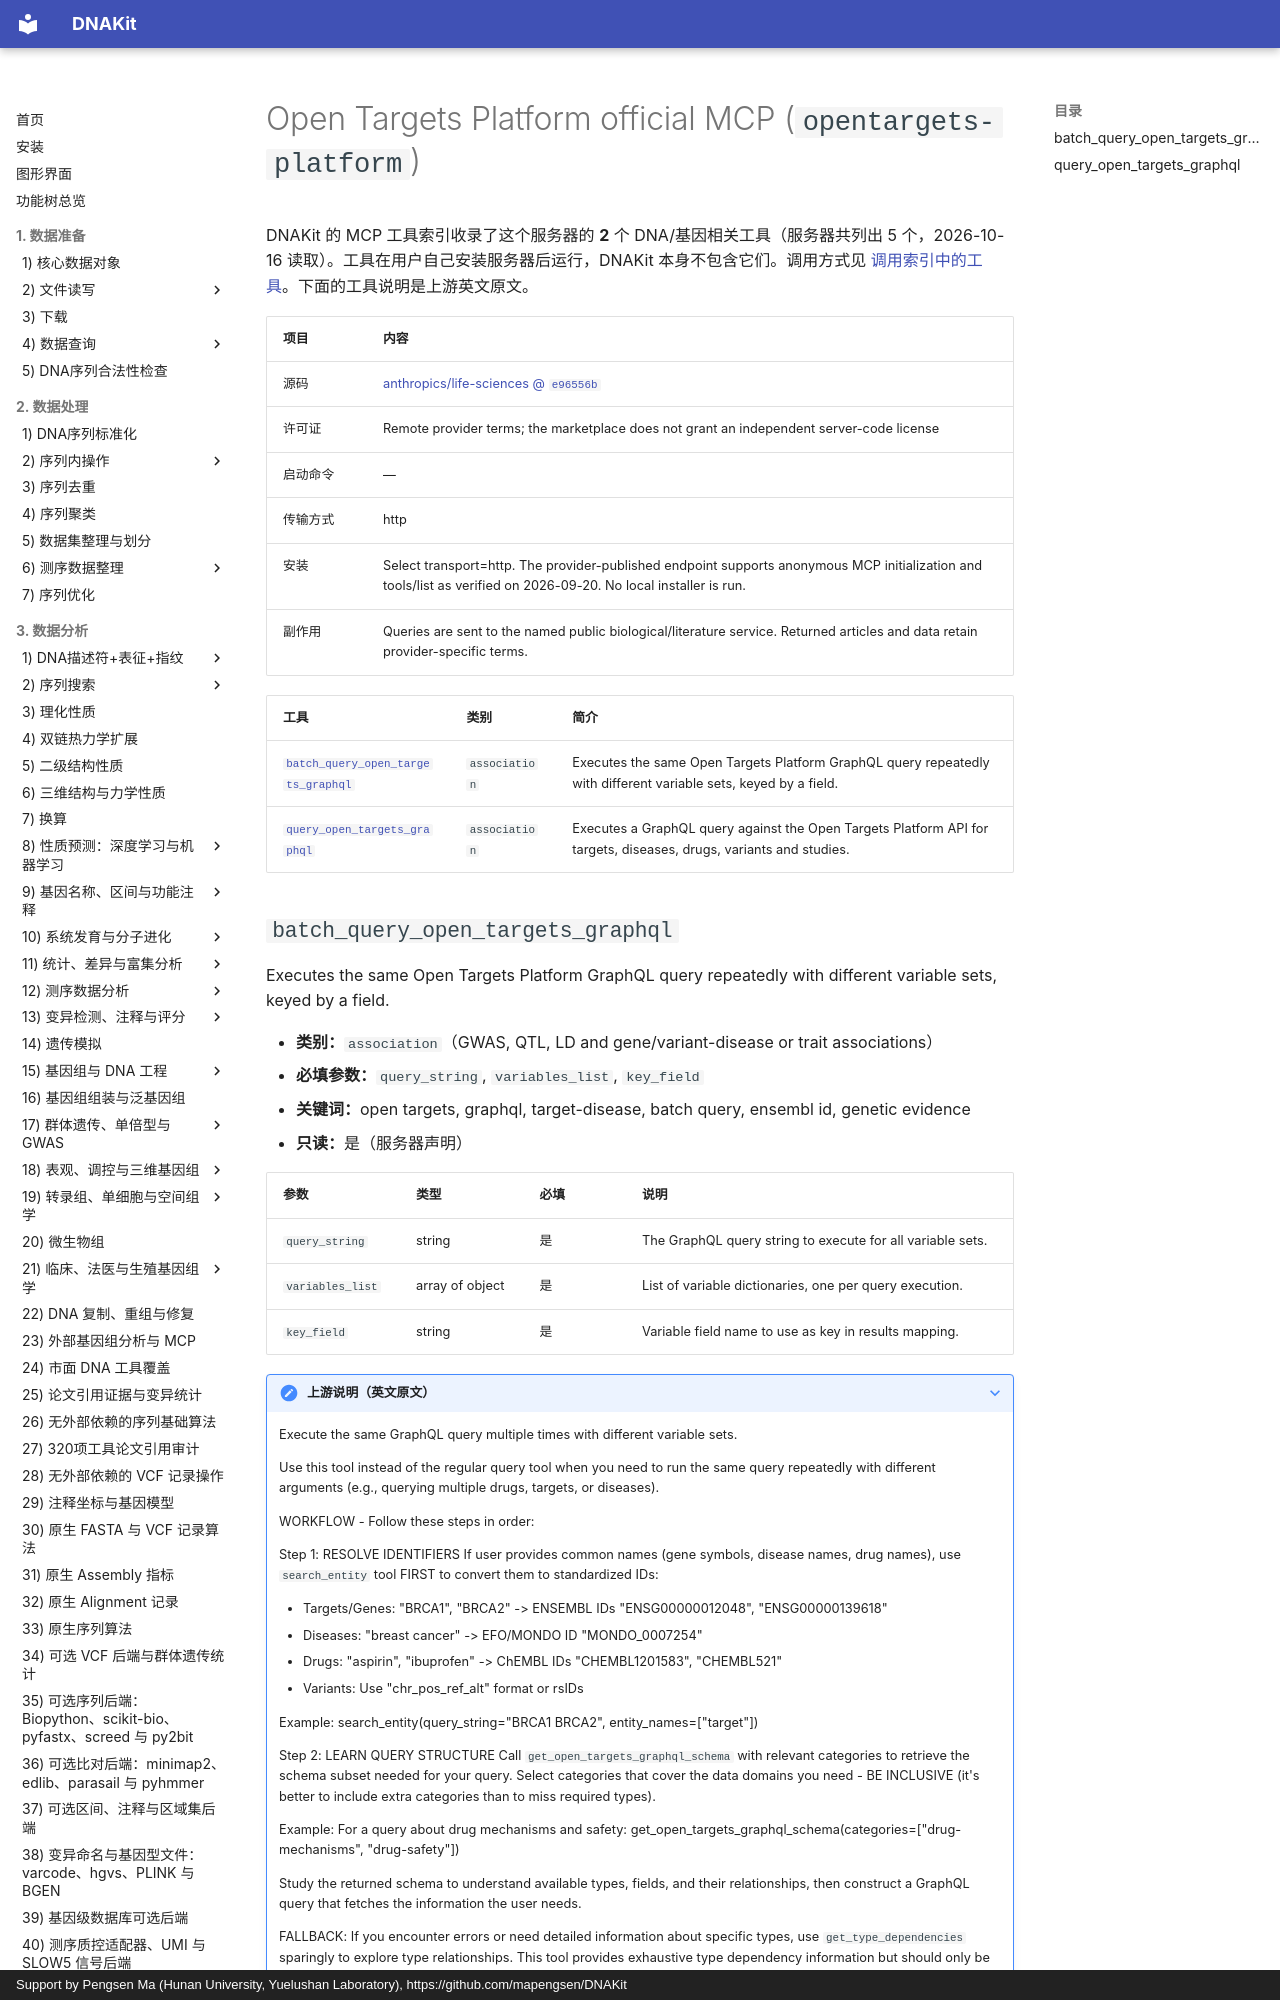

repository: mapengsen/DNAKit · page: llm_tools/mcp_tools/opentargets-platform/index.html · generator: mkdocs · copyright: Support by Pengsen Ma (Hunan University, Yuelushan Laboratory), https://github.com/mapengsen/DNAKit

# Open Targets Platform official MCP (`opentargets-platform`)

DNAKit 的 MCP 工具索引收录了这个服务器的 **2** 个 DNA/基因相关工具（服务器共列出 5 个，2026-10-16 读取）。工具在用户自己安装服务器后运行，DNAKit 本身不包含它们。调用方式见 [调用索引中的工具](../../api/features/111_mcp_tool_index.md#4-calling-a-tool-that-was-found)。下面的工具说明是上游英文原文。

| 项目 | 内容 |
| --- | --- |
| 源码 | [anthropics/life-sciences @ `e96556b`](https://github.com/anthropics/life-sciences/tree/e96556b637b56d6cc3a5ad33987009be9e60aa5c) |
| 许可证 | Remote provider terms; the marketplace does not grant an independent server-code license |
| 启动命令 | — |
| 传输方式 | http |
| 安装 | Select transport=http. The provider-published endpoint supports anonymous MCP initialization and tools/list as verified on 2026-09-20. No local installer is run. |
| 副作用 | Queries are sent to the named public biological/literature service. Returned articles and data retain provider-specific terms. |

| 工具 | 类别 | 简介 |
| --- | --- | --- |
| [`batch_query_open_targets_graphql`](#batch_query_open_targets_graphql) | `association` | Executes the same Open Targets Platform GraphQL query repeatedly with different variable sets, keyed by a field. |
| [`query_open_targets_graphql`](#query_open_targets_graphql) | `association` | Executes a GraphQL query against the Open Targets Platform API for targets, diseases, drugs, variants and studies. |
